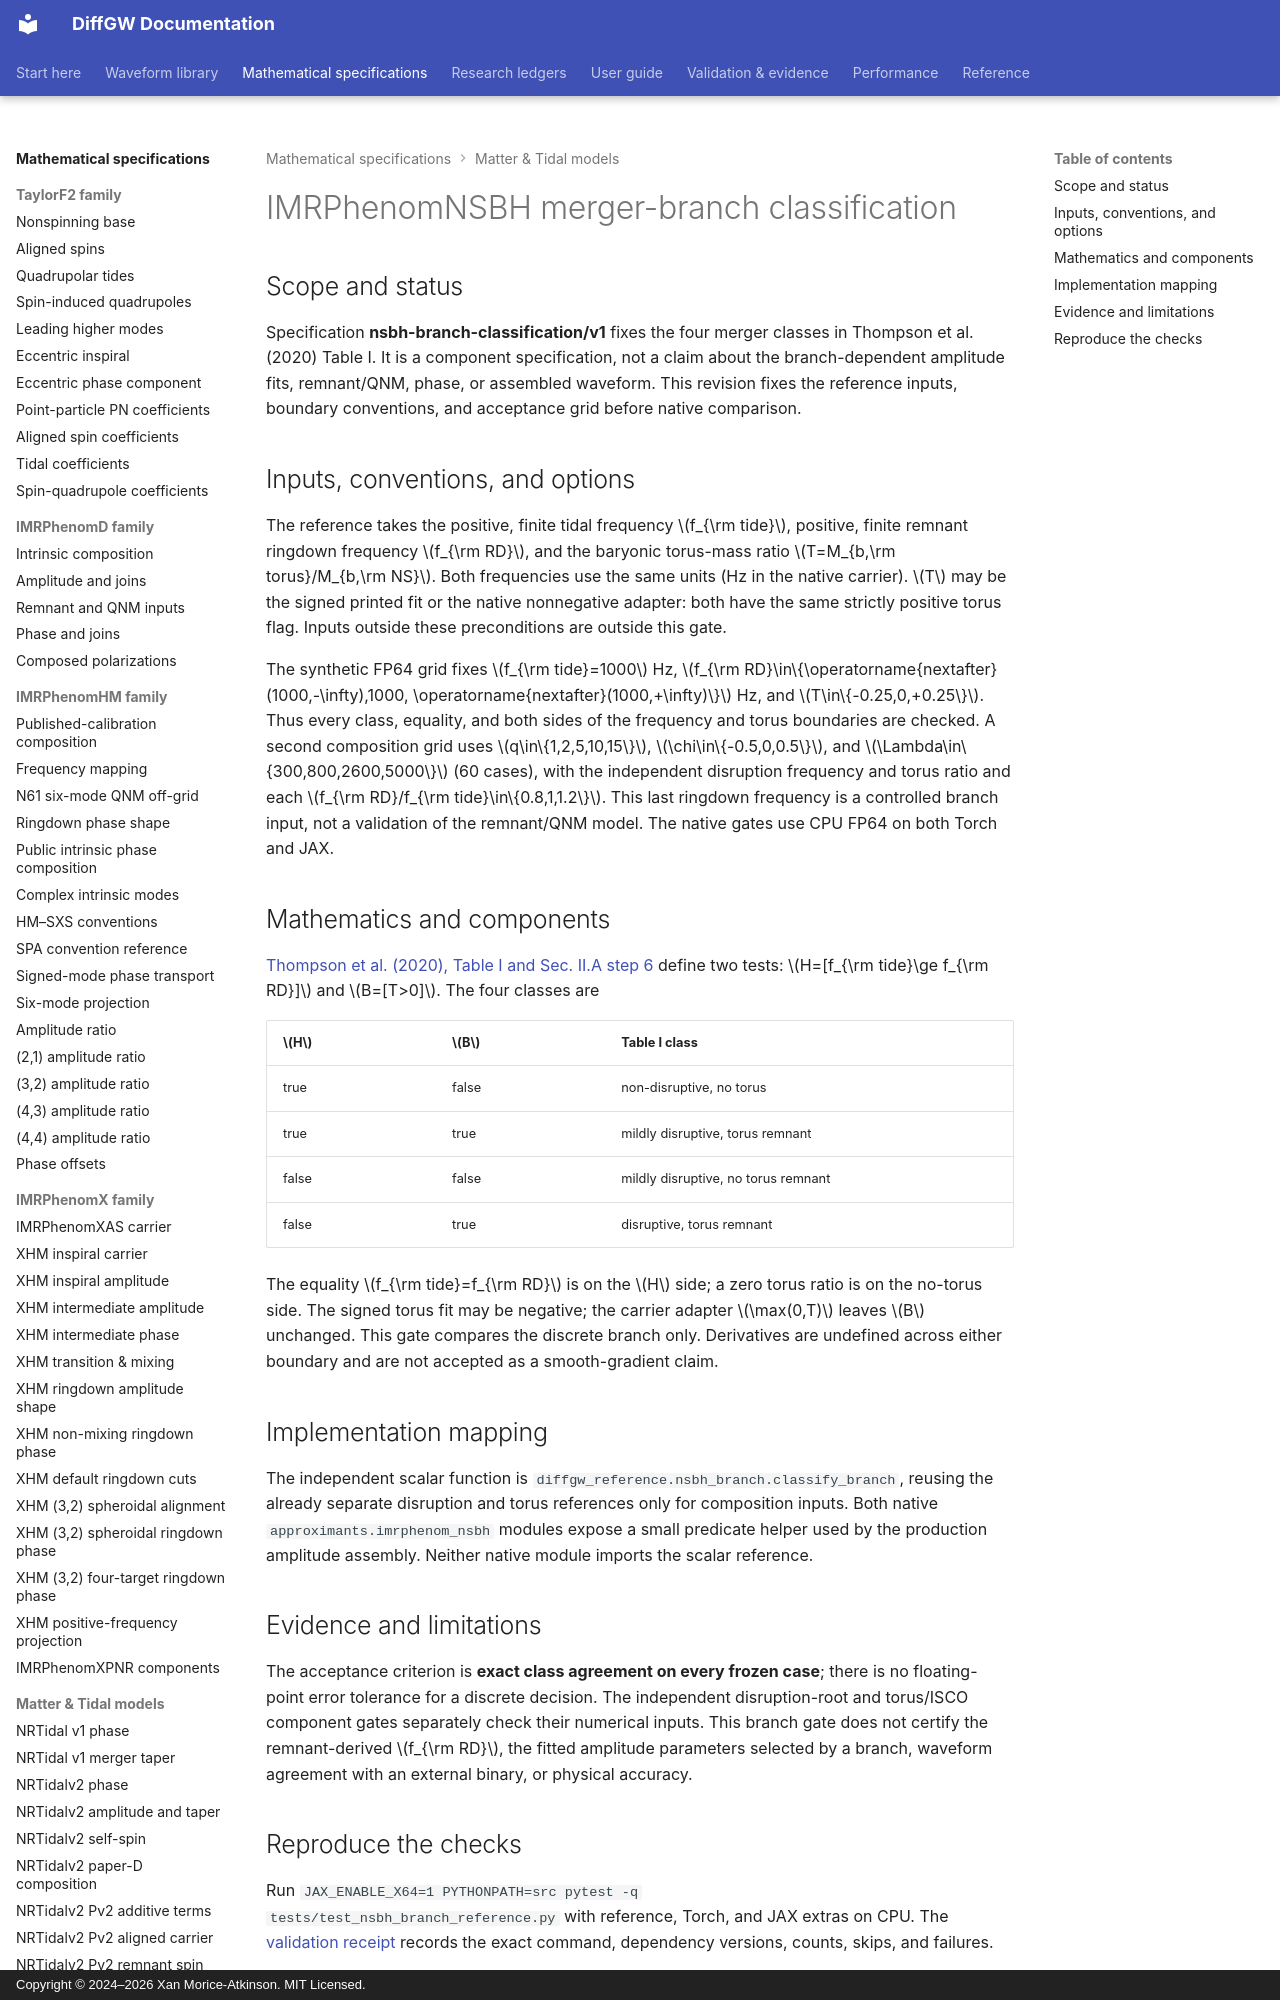

repository: xangma/diffgw · page: math/nsbh-branch-classification/index.html · generator: mkdocs · copyright: Copyright © 2024–2026 Xan Morice-Atkinson. MIT Licensed.

# IMRPhenomNSBH merger-branch classification

## Scope and status

Specification **nsbh-branch-classification/v1** fixes the four merger classes in
Thompson et al. (2020) Table I. It is a component specification, not a claim
about the branch-dependent amplitude fits, remnant/QNM, phase, or assembled
waveform. This revision fixes the reference inputs, boundary conventions, and
acceptance grid before native comparison.

## Inputs, conventions, and options

The reference takes the positive, finite tidal frequency $f_{\rm tide}$,
positive, finite remnant ringdown frequency $f_{\rm RD}$, and the baryonic
torus-mass ratio $T=M_{b,\rm torus}/M_{b,\rm NS}$. Both frequencies use the
same units (Hz in the native carrier). $T$ may be the signed printed fit or
the native nonnegative adapter: both have the same strictly positive torus
flag. Inputs outside these preconditions are outside this gate.

The synthetic FP64 grid fixes $f_{\rm tide}=1000$ Hz,
$f_{\rm RD}\in\{\operatorname{nextafter}(1000,-\infty),1000,
\operatorname{nextafter}(1000,+\infty)\}$ Hz, and
$T\in\{-0.25,0,+0.25\}$. Thus every class, equality, and both sides of the
frequency and torus boundaries are checked. A second composition grid uses
$q\in\{1,2,5,10,15\}$, $\chi\in\{-0.5,0,0.5\}$, and
$\Lambda\in\{300,800,2600,5000\}$ (60 cases), with the independent
disruption frequency and torus ratio and each
$f_{\rm RD}/f_{\rm tide}\in\{0.8,1,1.2\}$. This last ringdown frequency is
a controlled branch input, not a validation of the remnant/QNM model.
The native gates use CPU FP64 on both Torch and JAX.
